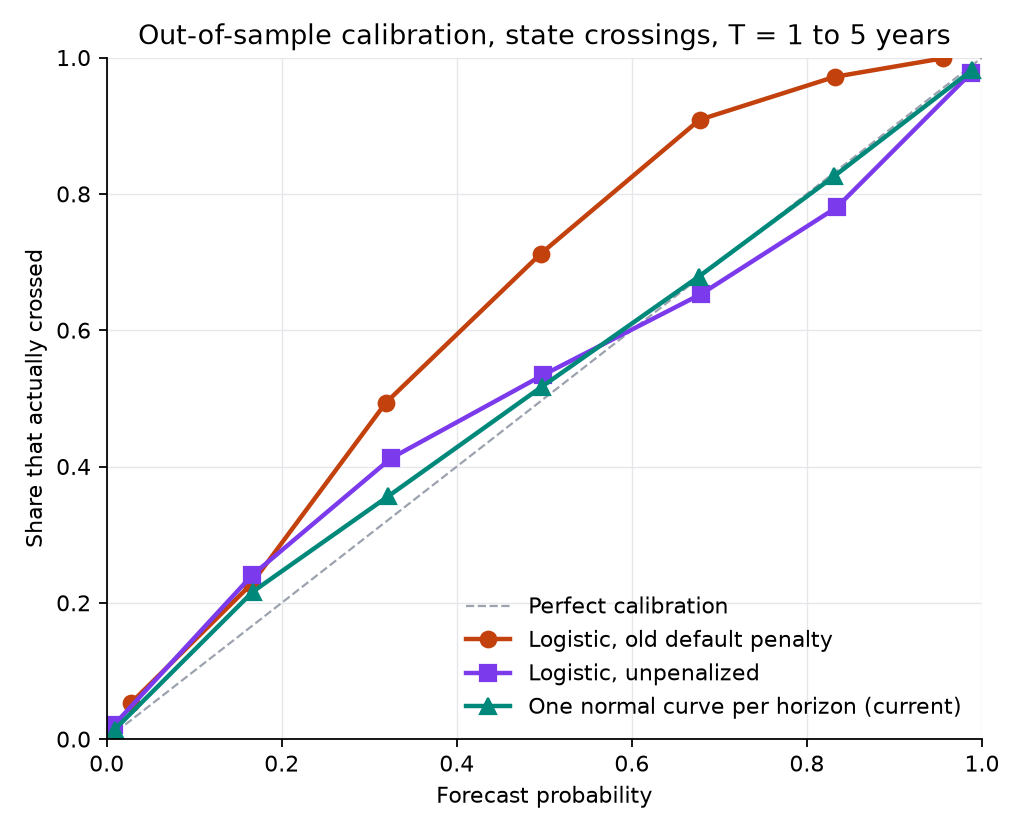

The file beside this chart, header and first rows:
model, n, forecast, actual
logistic_old, 6732, 0.028, 0.053
logistic_old, 2476, 0.165, 0.227
logistic_old, 1331, 0.319, 0.494
logistic_old, 1331, 0.496, 0.712
logistic_old, 1085, 0.677, 0.909
logistic_old, 1456, 0.832, 0.972
logistic_old, 2122, 0.956, 0.999
logistic_fixed, 8032, 0.009, 0.021
logistic_fixed, 815, 0.166, 0.24
logistic_fixed, 495, 0.325, 0.412
logistic_fixed, 575, 0.498, 0.534
logistic_fixed, 484, 0.679, 0.653
logistic_fixed, 746, 0.834, 0.78
logistic_fixed, 5386, 0.988, 0.978
gaussian, 7755, 0.009, 0.014
gaussian, 868, 0.167, 0.217
gaussian, 609, 0.322, 0.356
gaussian, 727, 0.497, 0.517
gaussian, 582, 0.676, 0.679
gaussian, 806, 0.831, 0.826
gaussian, 5186, 0.989, 0.982
random_walk, 7734, 0.009, 0.014
random_walk, 871, 0.169, 0.217
random_walk, 590, 0.321, 0.368
random_walk, 740, 0.496, 0.504
random_walk, 588, 0.679, 0.656
random_walk, 796, 0.832, 0.824
random_walk, 5214, 0.989, 0.982
